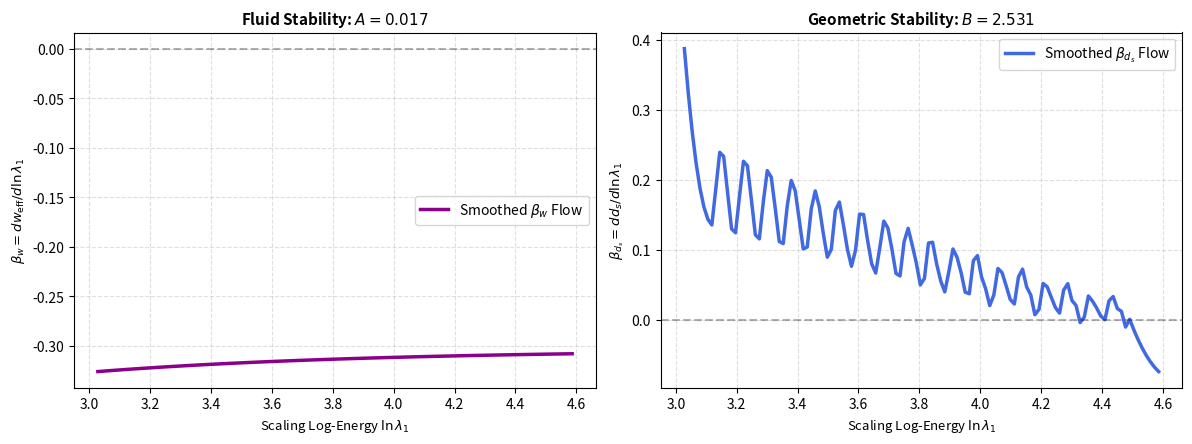

Recreate this plot in Python.
import os
import numpy as np
import scipy.linalg as la
import matplotlib.pyplot as plt
from scipy.signal import savgol_filter

OUTPUT_DIR = "figures"
os.makedirs(OUTPUT_DIR, exist_ok=True)

def generate_barabasi_albert_base(N=100, m=3):
    rng = np.random.default_rng(seed=42)
    D = np.full((N, N), 3.0)
    np.fill_diagonal(D, 0.0)
    for i in range(m):
        for j in range(i + 1, m):
            D[i, j] = D[j, i] = 1.0
    for i in range(m, N):
        degrees = np.sum(D[:i, :i] == 1.0, axis=1)
        prob = degrees / np.sum(degrees)
        targets = rng.choice(np.arange(i), size=m, replace=False, p=prob)
        for t in targets:
            D[i, t] = D[t, i] = 1.0
    return D

def compute_peak_spectral_dimension(eigenvals, t_space=np.logspace(-2, 1, 100)):
    d_s_max = 0.0
    for t in t_space:
        exp_terms = np.exp(-t * eigenvals)
        P_t = np.sum(exp_terms)
        P_prime_t = np.sum(eigenvals * exp_terms)
        d_s_t = 2.0 * t * (P_prime_t / P_t)
        if d_s_t > d_s_max:
            d_s_max = d_s_t
    return d_s_max

def run_linearized_stability_analysis(N=100, steps=120):
    alpha_space = np.linspace(1.5, 0.005, steps)
    a_scale = 1.05
    
    ln_lambda_series = []
    w_series = []
    ds_series = []
    
    D = generate_barabasi_albert_base(N)
    mask = D > 0
    
    print("--- Simulating Universal Baseline Phase Space Trajectory ---")
    for alpha in alpha_space:
        I = np.zeros_like(D)
        I[mask] = 1.0 / (D[mask] ** alpha)
        L_base = np.diag(np.sum(I, axis=1)) - I
        eigenvals = np.sort(la.eigvalsh(L_base))
        lambda_1_base = eigenvals[1]
        
        I_scaled = np.zeros_like(D)
        I_scaled[mask] = 1.0 / ((D[mask] * a_scale) ** alpha)
        L_scaled = np.diag(np.sum(I_scaled, axis=1)) - I_scaled
        lambda_1_scaled = np.sort(la.eigvalsh(L_scaled))[1]
        
        scaling_exponent = np.log(lambda_1_scaled / lambda_1_base) / np.log(a_scale)
        w_eff = (-scaling_exponent / 3.0) - 1.0
        d_s_peak = compute_peak_spectral_dimension(eigenvals)
        
        ln_lambda_series.append(np.log(lambda_1_base))
        w_series.append(w_eff)
        ds_series.append(d_s_peak)
        
    ln_lam = np.array(ln_lambda_series)
    w_vals = np.array(w_series)
    ds_vals = np.array(ds_series)
    
    # Compute Raw Derivatives
    beta_w_raw = np.zeros(len(ln_lam)-2)
    beta_ds_raw = np.zeros(len(ln_lam)-2)
    mid_ln_lam = ln_lam[1:-1]
    
    for idx in range(1, len(ln_lam) - 1):
        d_ln_lam = ln_lam[idx+1] - ln_lam[idx-1]
        beta_w_raw[idx-1] = (w_vals[idx+1] - w_vals[idx-1]) / d_ln_lam
        beta_ds_raw[idx-1] = (ds_vals[idx+1] - ds_vals[idx-1]) / d_ln_lam

    # Apply Savitzky-Golay Filter for Analytical Smoothing
    beta_w_smooth = savgol_filter(beta_w_raw, window_length=15, polyorder=2)
    beta_ds_smooth = savgol_filter(beta_ds_raw, window_length=15, polyorder=2)
    
    # Isolate Critical Neighborhood Near Fixed Point (Last 15% of the flow)
    fit_window = int(len(mid_ln_lam) * 0.15)
    fit_idx = slice(-fit_window, -1)
    
    # Linear Regression to Extract Exponents
    # beta_w = -A * (w + 1)
    A_slope, _ = np.polyfit(w_vals[1:-1][fit_idx] + 1.0, beta_w_smooth[fit_idx], 1)
    critical_exponent_A = -A_slope
    
    # beta_ds = -B * (d_s - d_s*)
    ds_star = ds_vals[-1]
    B_slope, _ = np.polyfit(ds_vals[1:-1][fit_idx] - ds_star, beta_ds_smooth[fit_idx], 1)
    critical_exponent_B = -B_slope
    
    print("\n========================================================")
    print("         EXTRACTED LINEARIZED STABILITY EXPONENTS       ")
    print("========================================================")
    print(f"Fluid Flow Critical Exponent (A):      {critical_exponent_A:.4f}")
    print(f"Geometric Scalar Critical Exponent (B): {critical_exponent_B:.4f}")
    print("========================================================")

    # Plot Smoothed Scaling Functions
    fig, (ax1, ax2) = plt.subplots(1, 2, figsize=(12, 4.5), dpi=300)
    
    ax1.plot(mid_ln_lam, beta_w_smooth, 'darkmagenta', linewidth=2.5, label='Smoothed $\\beta_w$ Flow')
    ax1.axhline(0.0, color='black', linestyle='--', alpha=0.3)
    ax1.set_title(rf"Fluid Stability: $A = {critical_exponent_A:.3f}$", fontsize=11, fontweight='bold')
    ax1.set_xlabel(r"Scaling Log-Energy $\ln \lambda_1$", fontsize=9.5)
    ax1.set_ylabel(r"$\beta_w = dw_{\text{eff}}/d\ln\lambda_1$", fontsize=9.5)
    ax1.grid(True, linestyle="--", alpha=0.4)
    ax1.legend()
    
    ax2.plot(mid_ln_lam, beta_ds_smooth, 'royalblue', linewidth=2.5, label='Smoothed $\\beta_{d_s}$ Flow')
    ax2.axhline(0.0, color='black', linestyle='--', alpha=0.3)
    ax2.set_title(rf"Geometric Stability: $B = {critical_exponent_B:.3f}$", fontsize=11, fontweight='bold')
    ax2.set_xlabel(r"Scaling Log-Energy $\ln \lambda_1$", fontsize=9.5)
    ax2.set_ylabel(r"$\beta_{d_s} = dd_s/d\ln\lambda_1$", fontsize=9.5)
    ax2.grid(True, linestyle="--", alpha=0.4)
    ax2.legend()
    
    plt.tight_layout()
    fig_path = os.path.join(OUTPUT_DIR, "smoothed_rg_stability_exponents.png")
    plt.savefig(fig_path, dpi=300, bbox_inches="tight")
    plt.close()
    print(f"[Analysis Success]: Saved high-impact chart to '{fig_path}'")

if __name__ == "__main__":
    run_linearized_stability_analysis()
